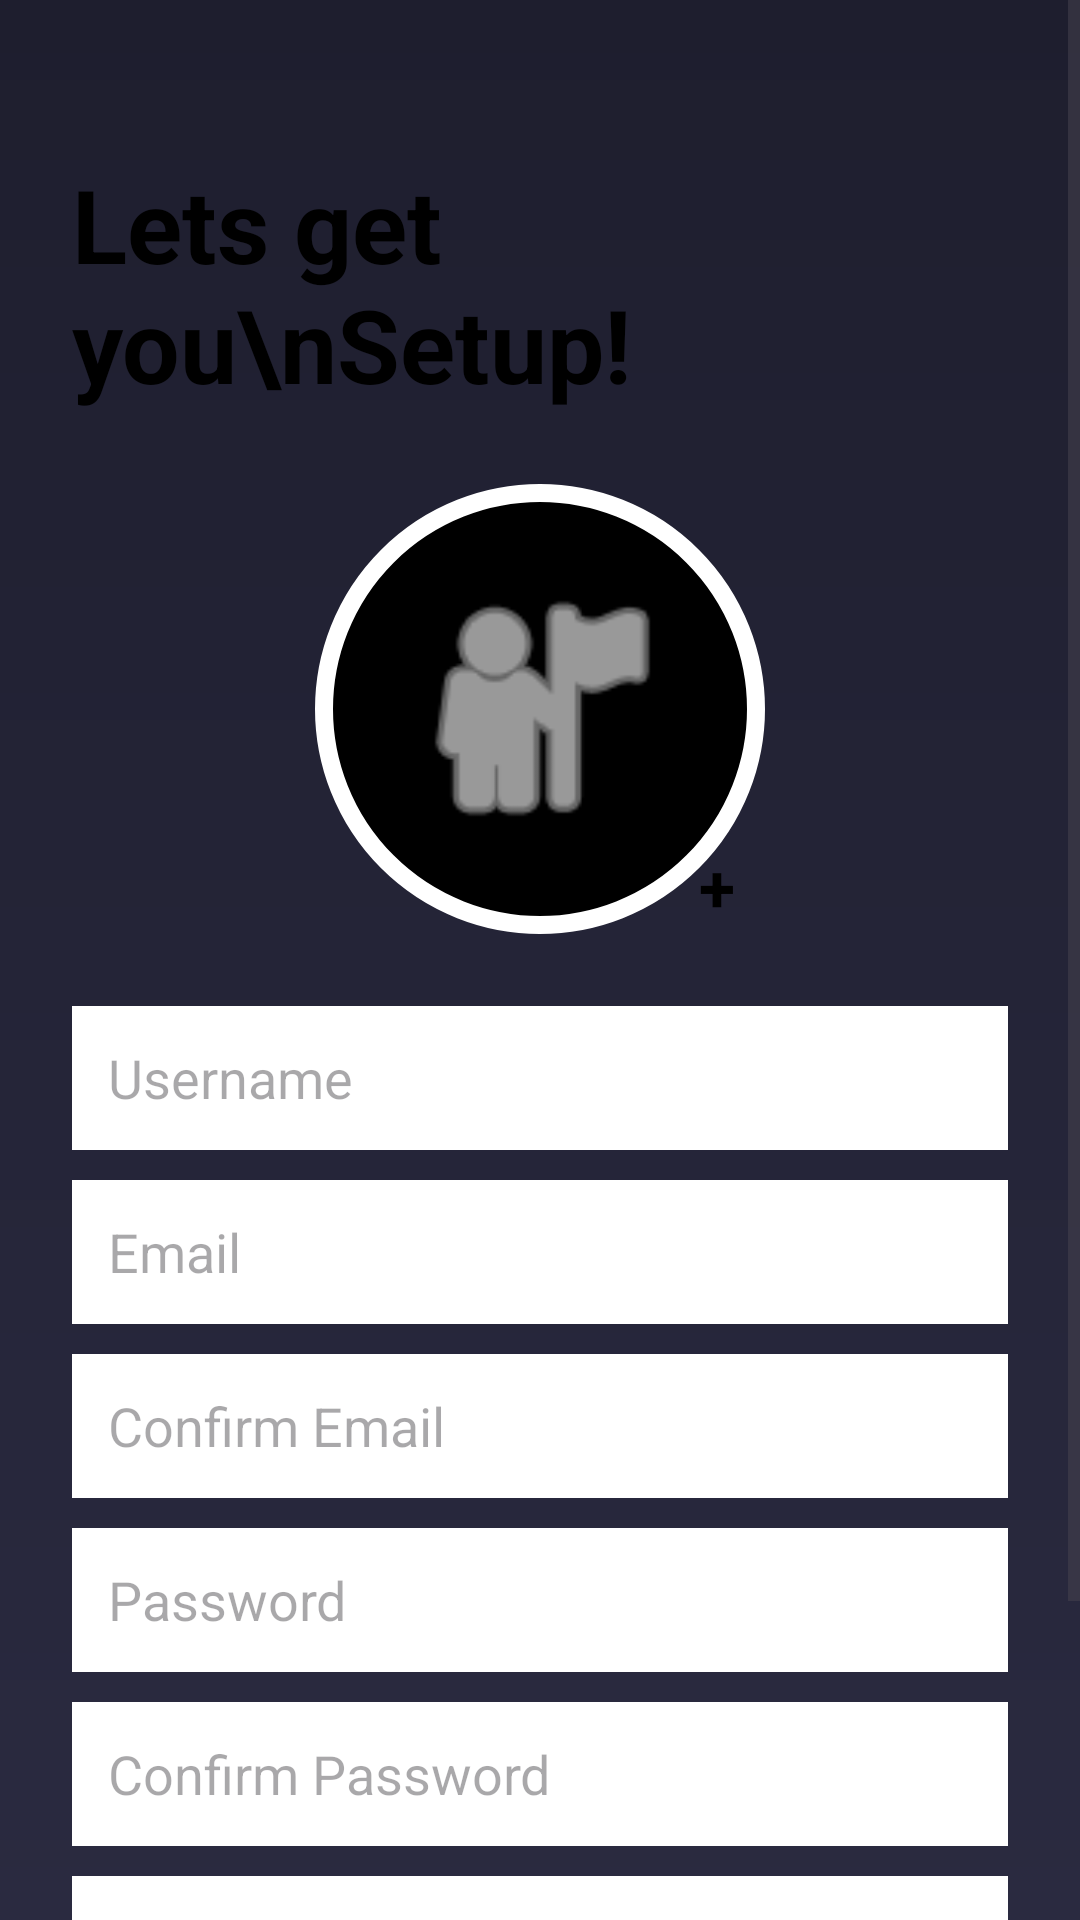

Write the Android layout XML for this screen, with the resource values it uses.
<!-- AndroidManifest.xml: application theme Theme.LLMLearningAssistant -->
<!-- res/layout/activity_register.xml -->
<?xml version="1.0" encoding="utf-8"?>
<ScrollView xmlns:android="http://schemas.android.com/apk/res/android"
    android:layout_width="match_parent"
    android:layout_height="match_parent"
    android:background="@drawable/bg_gradient"
    android:fillViewport="true">

    <LinearLayout
        android:layout_width="match_parent"
        android:layout_height="wrap_content"
        android:orientation="vertical"
        android:padding="24dp">

        <TextView
            android:id="@+id/tvSetupTitle"
            android:layout_width="wrap_content"
            android:layout_height="wrap_content"
            android:layout_marginTop="28dp"
            android:text="Lets get you\nSetup!"
            android:textColor="@android:color/black"
            android:textSize="34sp"
            android:textStyle="bold" />

        <FrameLayout
            android:layout_width="150dp"
            android:layout_height="150dp"
            android:layout_gravity="center_horizontal"
            android:layout_marginTop="24dp"
            android:layout_marginBottom="24dp"
            android:background="@drawable/profile_circle_bg">

            <ImageView
                android:id="@+id/imgProfile"
                android:layout_width="95dp"
                android:layout_height="95dp"
                android:layout_gravity="center"
                android:src="@android:drawable/ic_menu_myplaces"
                android:tint="@android:color/white"
                android:contentDescription="Profile icon" />

            <TextView
                android:layout_width="32dp"
                android:layout_height="32dp"
                android:layout_gravity="bottom|end"
                android:gravity="center"
                android:background="@drawable/profile_add_bg"
                android:text="+"
                android:textColor="@android:color/black"
                android:textSize="22sp"
                android:textStyle="bold" />

        </FrameLayout>

        <EditText
            android:id="@+id/etRegUsername"
            android:layout_width="match_parent"
            android:layout_height="48dp"
            android:layout_marginBottom="10dp"
            android:background="@android:color/white"
            android:hint="Username"
            android:padding="12dp" />

        <EditText
            android:id="@+id/etEmail"
            android:layout_width="match_parent"
            android:layout_height="48dp"
            android:layout_marginBottom="10dp"
            android:background="@android:color/white"
            android:hint="Email"
            android:inputType="textEmailAddress"
            android:padding="12dp" />

        <EditText
            android:id="@+id/etConfirmEmail"
            android:layout_width="match_parent"
            android:layout_height="48dp"
            android:layout_marginBottom="10dp"
            android:background="@android:color/white"
            android:hint="Confirm Email"
            android:inputType="textEmailAddress"
            android:padding="12dp" />

        <EditText
            android:id="@+id/etRegPassword"
            android:layout_width="match_parent"
            android:layout_height="48dp"
            android:layout_marginBottom="10dp"
            android:background="@android:color/white"
            android:hint="Password"
            android:inputType="textPassword"
            android:padding="12dp" />

        <EditText
            android:id="@+id/etConfirmPassword"
            android:layout_width="match_parent"
            android:layout_height="48dp"
            android:layout_marginBottom="10dp"
            android:background="@android:color/white"
            android:hint="Confirm Password"
            android:inputType="textPassword"
            android:padding="12dp" />

        <EditText
            android:id="@+id/etPhone"
            android:layout_width="match_parent"
            android:layout_height="48dp"
            android:layout_marginBottom="18dp"
            android:background="@android:color/white"
            android:hint="Phone Number"
            android:inputType="phone"
            android:padding="12dp" />

        <Button
            android:id="@+id/btnCreateAccount"
            android:layout_width="match_parent"
            android:layout_height="52dp"
            android:background="@drawable/button_style"
            android:text="Create New Account"
            android:textColor="@android:color/black"
            android:textStyle="bold" />

    </LinearLayout>

</ScrollView>
<!-- resources referenced by this layout -->
<resources>
  <!-- drawable bg_gradient (drawable) -->
  <shape xmlns:android="http://schemas.android.com/apk/res/android">
      <gradient
          android:startColor="#1E1E2E"
          android:endColor="#2A2A40"
          android:angle="270"/>
  </shape>
  <!-- drawable button_style (drawable) -->
  <?xml version="1.0" encoding="utf-8"?>
  <shape xmlns:android="http://schemas.android.com/apk/res/android">
      <gradient
          android:startColor="#8B5CF6"
          android:endColor="#6D5DF6"
          android:angle="270" />
      <corners android:radius="14dp" />
  </shape>
  <!-- drawable profile_circle_bg (drawable) -->
  <?xml version="1.0" encoding="utf-8"?>
  <shape xmlns:android="http://schemas.android.com/apk/res/android"
      android:shape="oval">
      <solid android:color="#000000" />
      <stroke
          android:width="6dp"
          android:color="#FFFFFF" />
  </shape>
  <style name="Theme.LLMLearningAssistant" parent="Base.Theme.LLMLearningAssistant" />
  <style name="Base.Theme.LLMLearningAssistant" parent="Theme.Material3.DayNight.NoActionBar">
          
          
      </style>
</resources>
